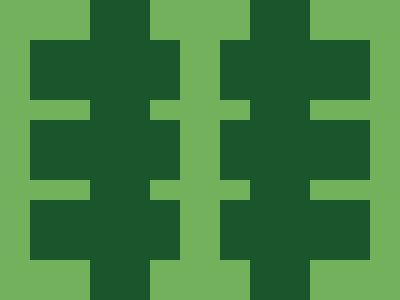

Write the HTML and CSS that draws this image.

<!-- Version 1 -->
<style>*{background:#74B15C;color:1A552B;margin:-60 90;border:15vw solid;*{margin:10-195 200-5;scale:.5;box-shadow:0 40vw,0 80vw,-95vw 0,-95vw 40vw,-95vw 80vw
</style>
